Dataset: Dataset (GitHub, the-abood/AI-Powered-Self-Checkout-Systems-in-Retail-Environments). Classes: blue boost, pepsi, purple boost, quavers, red boost, tuna sandwich.

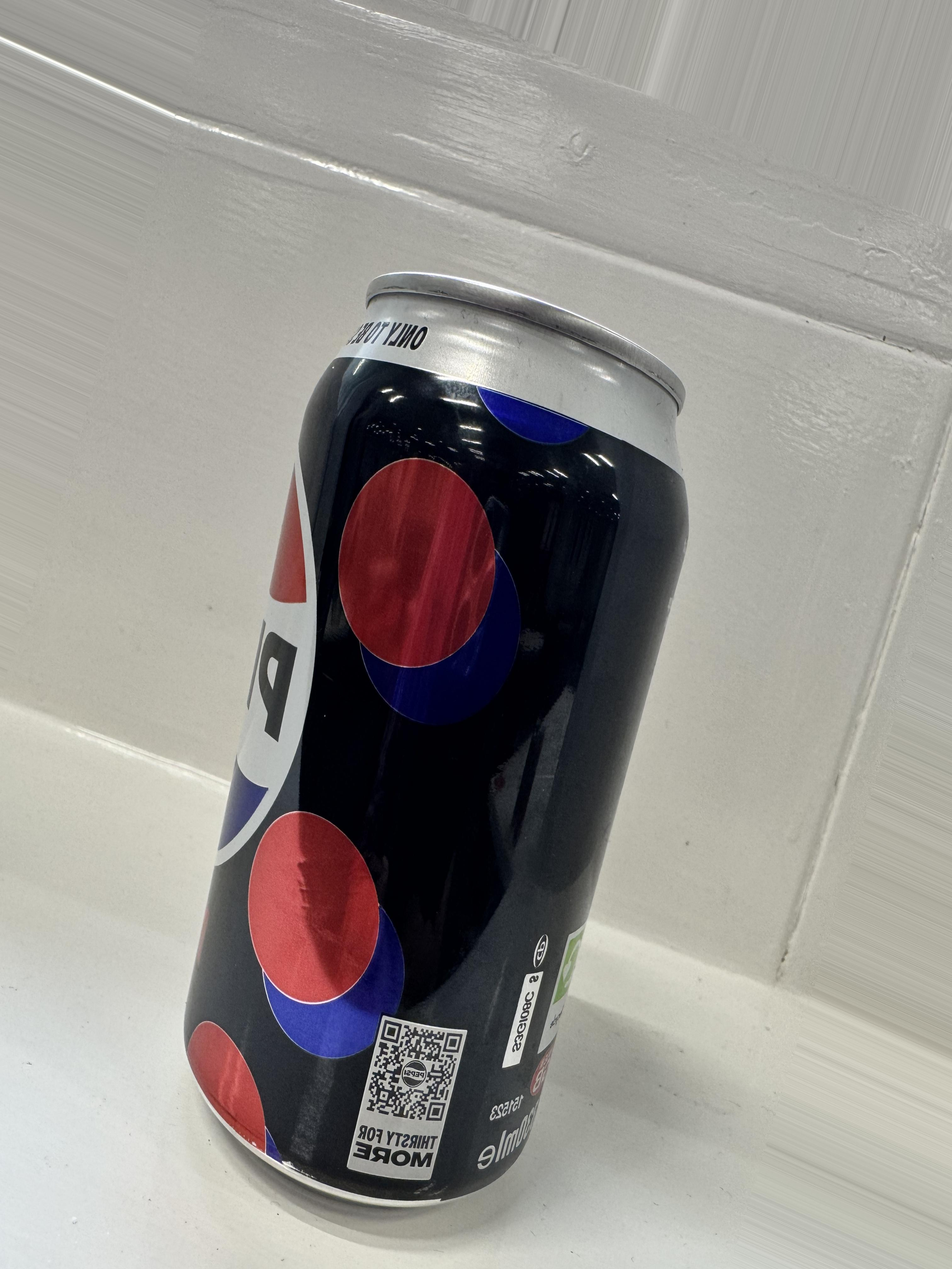
Label: pepsi

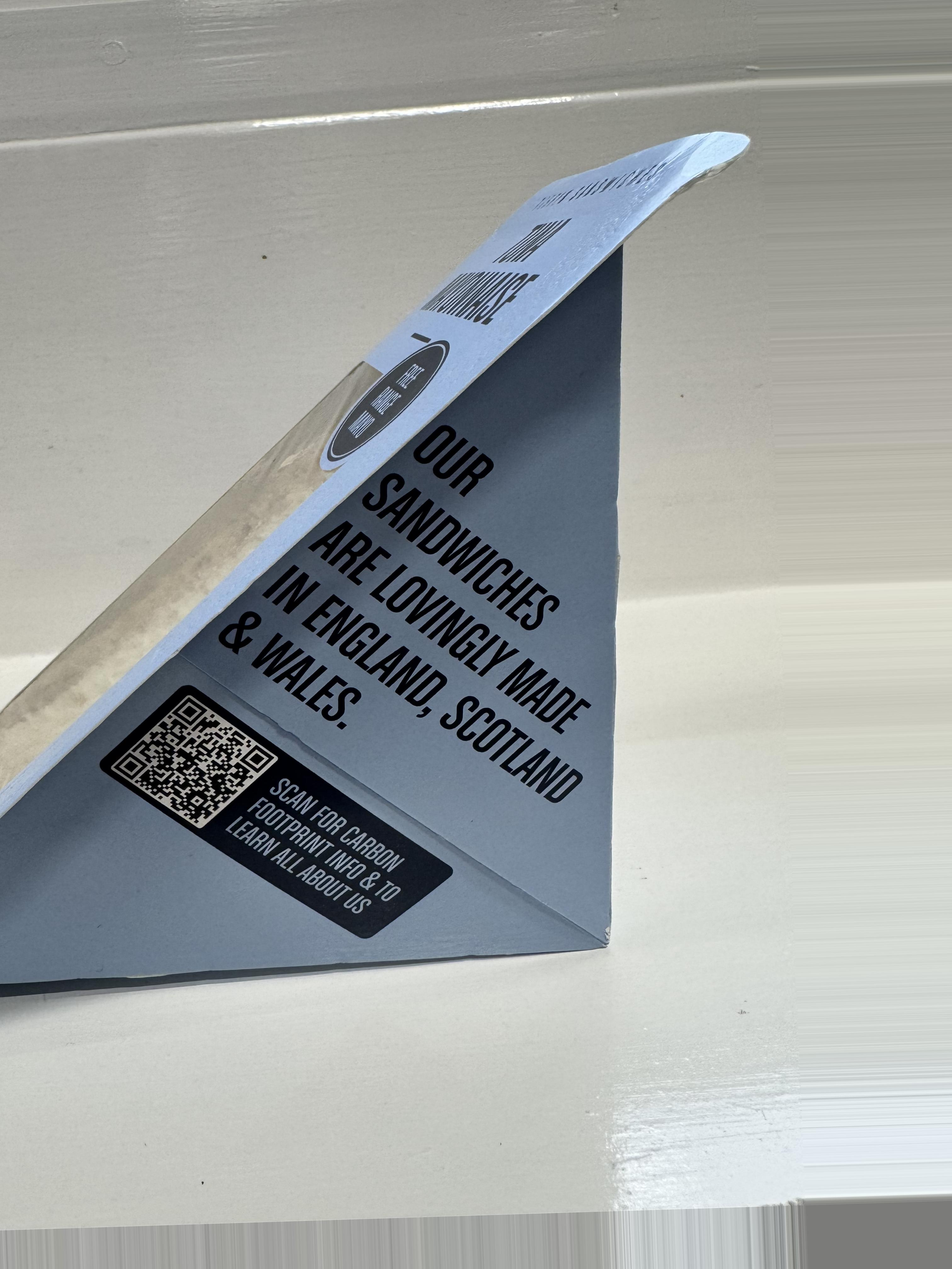
Label: tuna sandwich

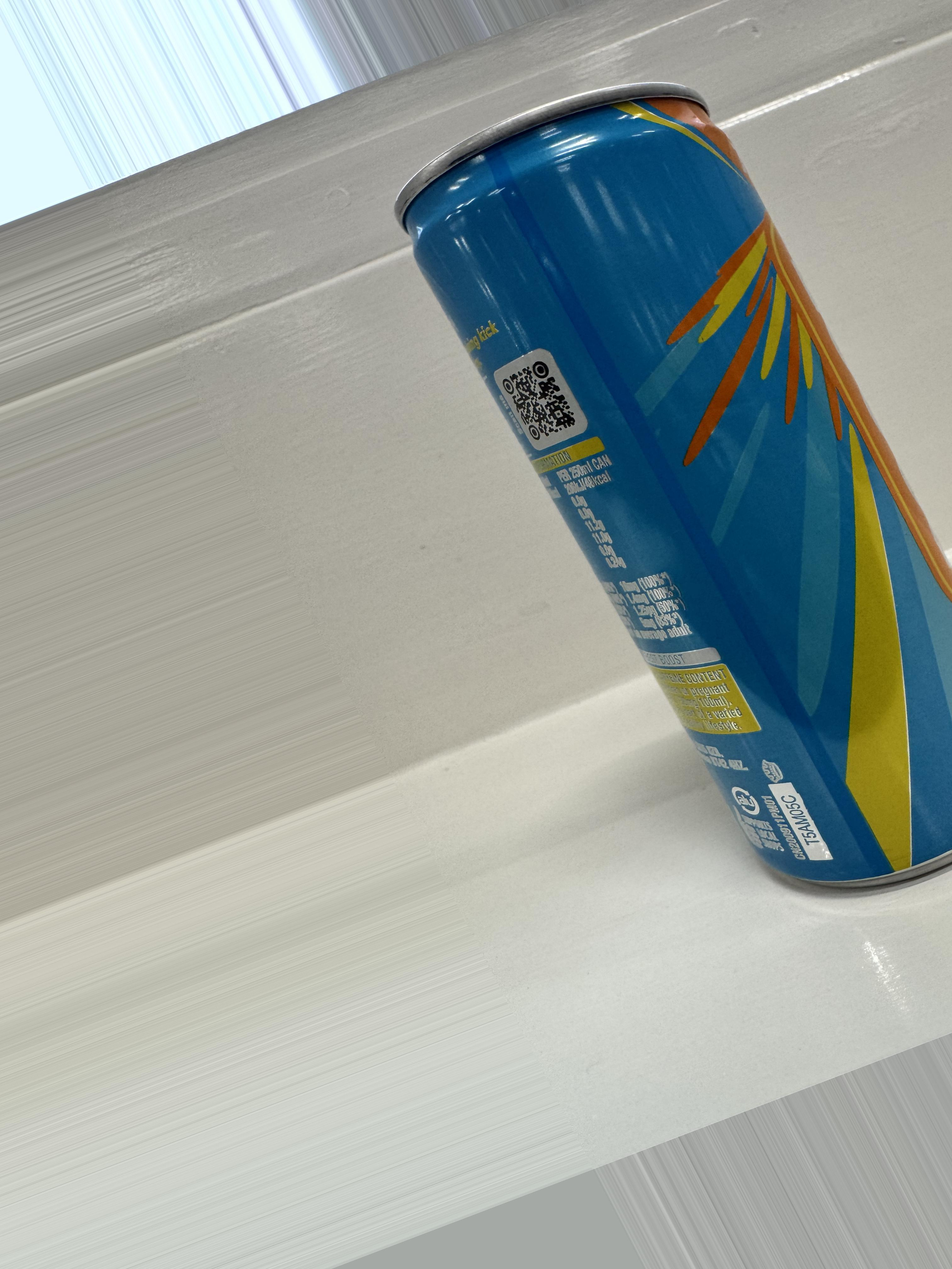
Label: blue boost

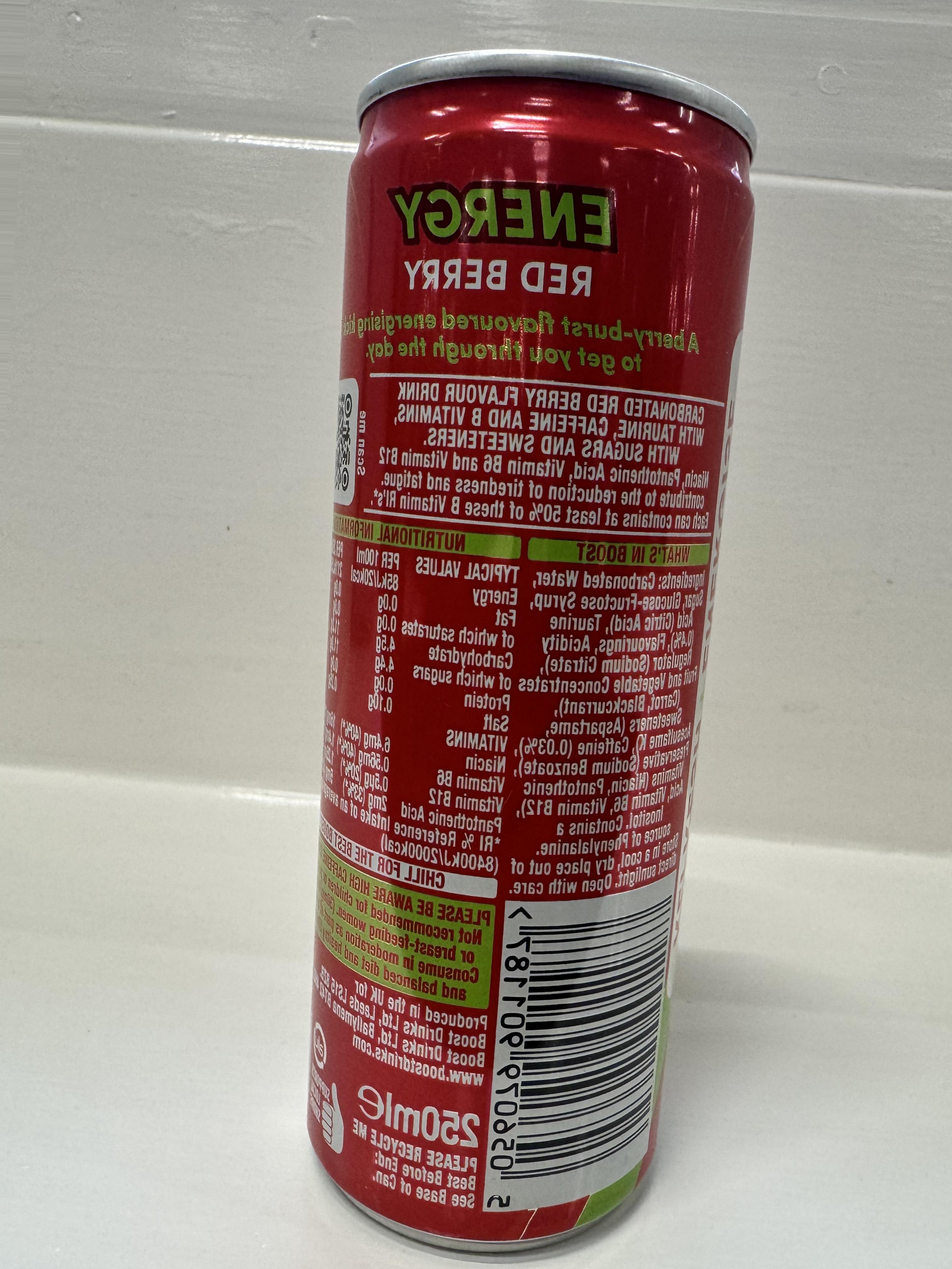
Label: red boost

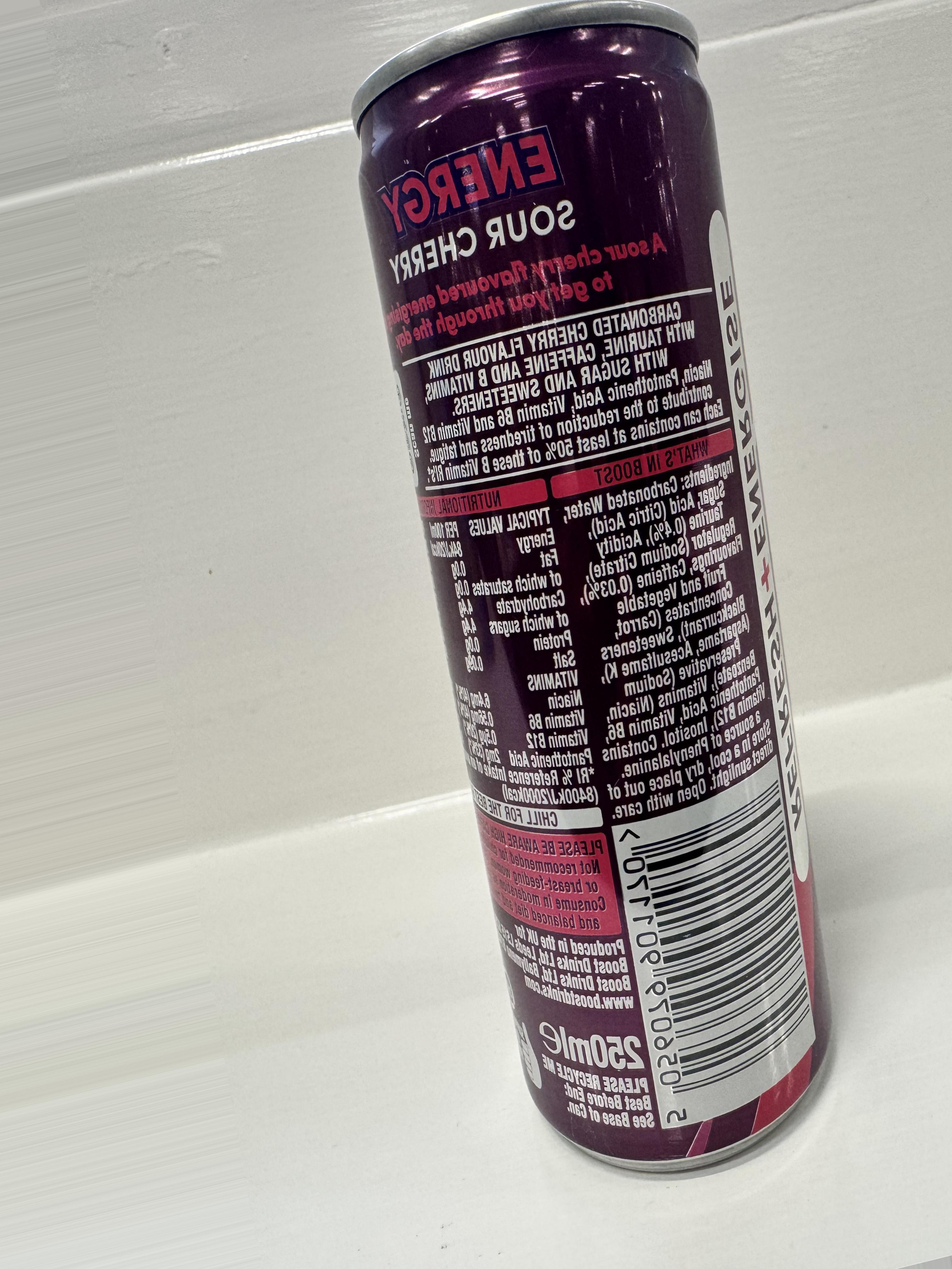
Label: purple boost

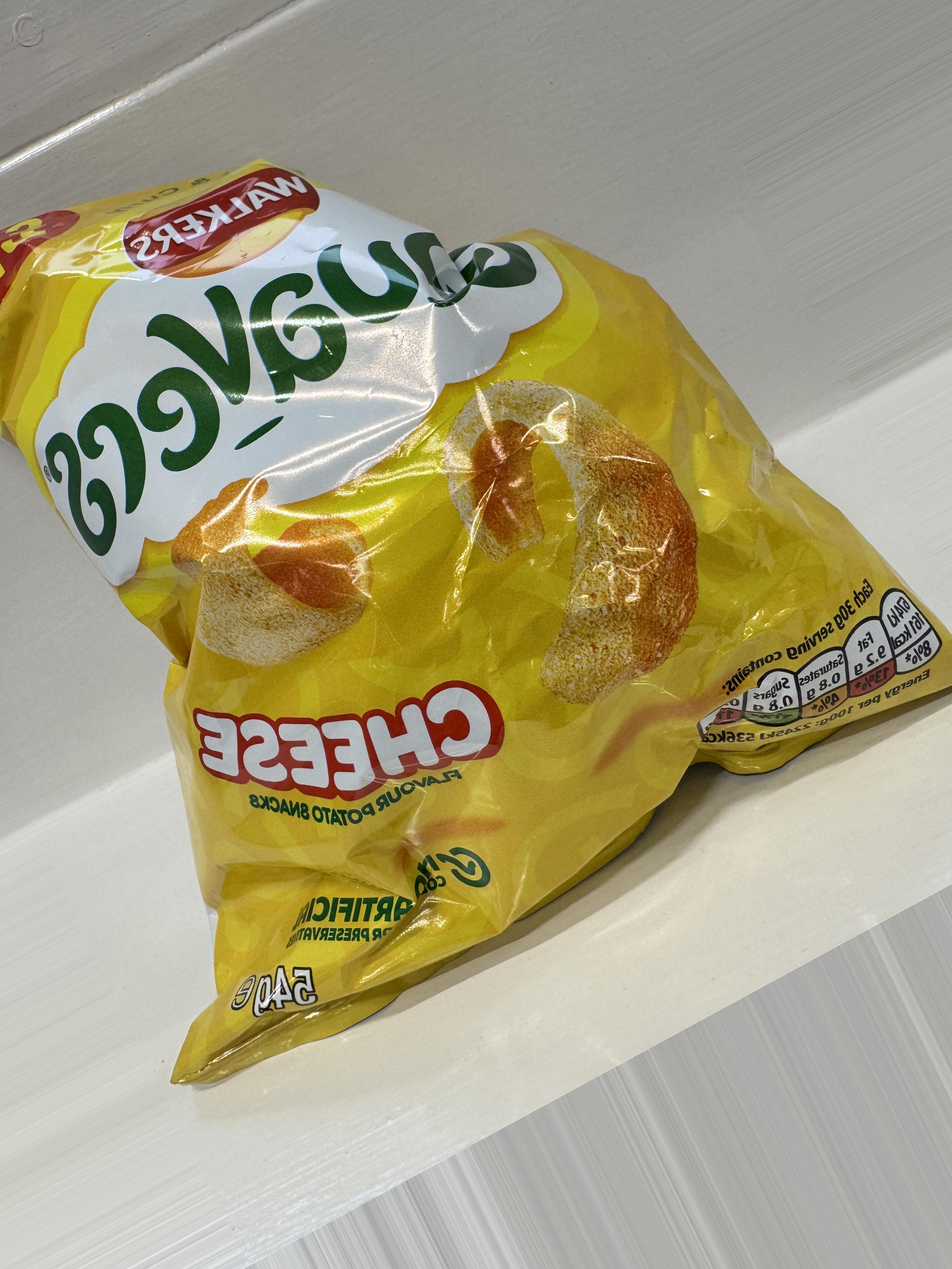
Label: quavers
